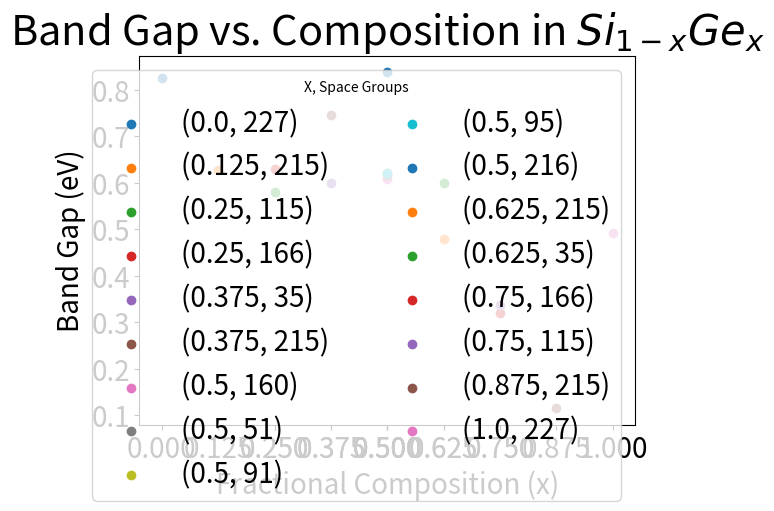

This chart was generated by the following Python code:
import matplotlib.pyplot as plt

compositions = [0.0,   0.125, 0.25, 0.25,  0.375, 0.375, 0.5,   0.5,   0.5,  0.5,  0.5,   0.625, 0.625, 0.75, 0.75,  0.875, 1.0]
band_gaps =    [0.825, 0.627, 0.58, 0.629, 0.6,   0.746, 0.607, 0.617, 0.62, 0.62, 0.837, 0.48,  0.6,   0.32, 0.338, 0.115, 0.491]
space_groups = [227,215,115,166,35,215,160,51,91,95,216,215,35,166,115,215,227]

plt.title('Band Gap vs. Composition in ' + r'$Si_{1-x}Ge_x$',fontsize=30)
plt.yticks(fontsize=20)
plt.xticks(compositions,fontsize=20)
plt.ylabel('Band Gap (eV)',fontsize=20)
plt.xlabel('Fractional Composition (x)',fontsize=20)

for i in range(len(compositions)):

	plt.scatter(compositions[i],band_gaps[i])
	space_groups[i] = '(' +str(compositions[i]) + ', ' + str(space_groups[i])+')'
plt.legend(title='X, Space Groups',labels=space_groups,ncol=2,fontsize=20)
plt.show()